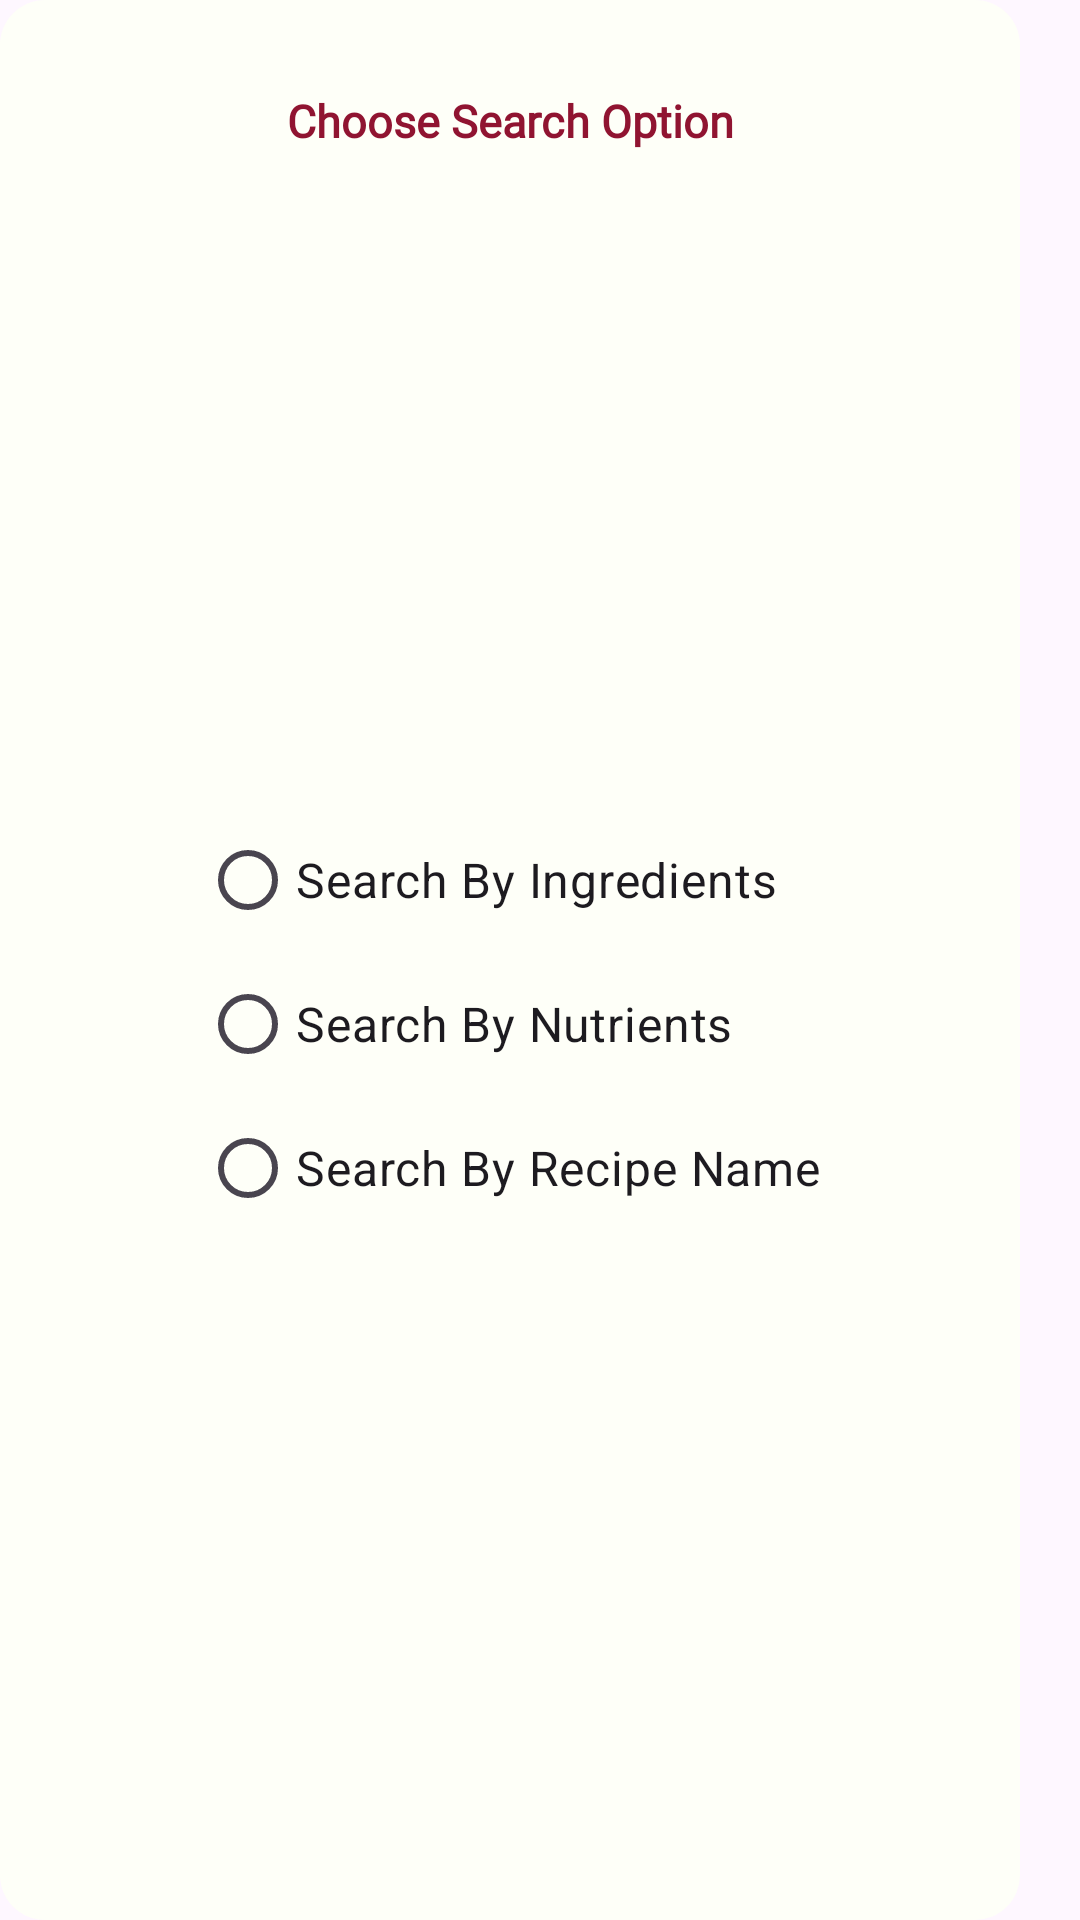

Here is an Android app screen rendered from its layout file. Give the layout XML and the strings, colors and styles it references.
<!-- AndroidManifest.xml: application theme Theme.RecipeApp -->
<!-- res/layout/dialog_search_options.xml -->
<?xml version="1.0" encoding="utf-8"?>
<layout xmlns:tools="http://schemas.android.com/tools"
    xmlns:android="http://schemas.android.com/apk/res/android"
    xmlns:app="http://schemas.android.com/apk/res-auto">

    <androidx.constraintlayout.widget.ConstraintLayout
        android:layout_width="wrap_content"
        android:layout_height="wrap_content"
        android:maxWidth="340dp"
        android:background="@drawable/rounded_white_background"
        android:paddingVertical="10dp">

        <TextView
            android:id="@+id/tvDialogTitle"
            android:layout_width="wrap_content"
            android:layout_height="wrap_content"
            android:layout_marginTop="20dp"
            android:fontFamily="@font/font1"
            android:text="Choose Search Option"
            android:textColor="#901431"
            android:textSize="15sp"
            android:textStyle="bold"
            app:layout_constraintEnd_toEndOf="parent"
            app:layout_constraintStart_toStartOf="parent"
            app:layout_constraintTop_toTopOf="parent" />

        <RadioGroup
            android:id="@+id/radioGroup"
            android:layout_width="wrap_content"
            android:layout_height="wrap_content"
            android:layout_marginTop="12dp"
            android:layout_marginBottom="10dp"
            app:layout_constraintBottom_toBottomOf="parent"
            app:layout_constraintEnd_toEndOf="@+id/tvDialogTitle"
            app:layout_constraintStart_toStartOf="@+id/tvDialogTitle"
            app:layout_constraintTop_toBottomOf="@+id/tvDialogTitle">

            <RadioButton
                android:id="@+id/SearchByIngredientsRadioButton"
                android:layout_width="wrap_content"
                android:layout_height="wrap_content"
                android:text="Search By Ingredients"
                android:textSize="16sp"
                app:layout_constraintStart_toStartOf="parent"
                app:layout_constraintTop_toTopOf="parent" />

            <RadioButton
                android:id="@+id/SearchByNutrientsRadioButton"
                android:layout_width="wrap_content"
                android:layout_height="wrap_content"
                android:text="Search By Nutrients"
                android:textSize="16sp"
                app:layout_constraintStart_toStartOf="parent"
                app:layout_constraintTop_toTopOf="parent" />

            <RadioButton
                android:id="@+id/SearchByRecipeNameRadioButton"
                android:layout_width="wrap_content"
                android:layout_height="wrap_content"
                android:text="Search By Recipe Name"
                android:textSize="16sp"
                app:layout_constraintStart_toStartOf="parent"
                app:layout_constraintTop_toTopOf="parent" />

        </RadioGroup>

    </androidx.constraintlayout.widget.ConstraintLayout>
</layout>
<!-- resources referenced by this layout -->
<resources>
  <!-- drawable rounded_white_background (drawable) -->
  <?xml version="1.0" encoding="utf-8"?>
  <shape xmlns:android="http://schemas.android.com/apk/res/android">
      <solid android:color="#FEFFF8" />
      <corners android:radius="15dp" />
  </shape>
  <style name="Theme.RecipeApp" parent="Base.Theme.RecipeApp" />
  <style name="Base.Theme.RecipeApp" parent="Theme.Material3.DayNight.NoActionBar">
          
          
      </style>
</resources>
